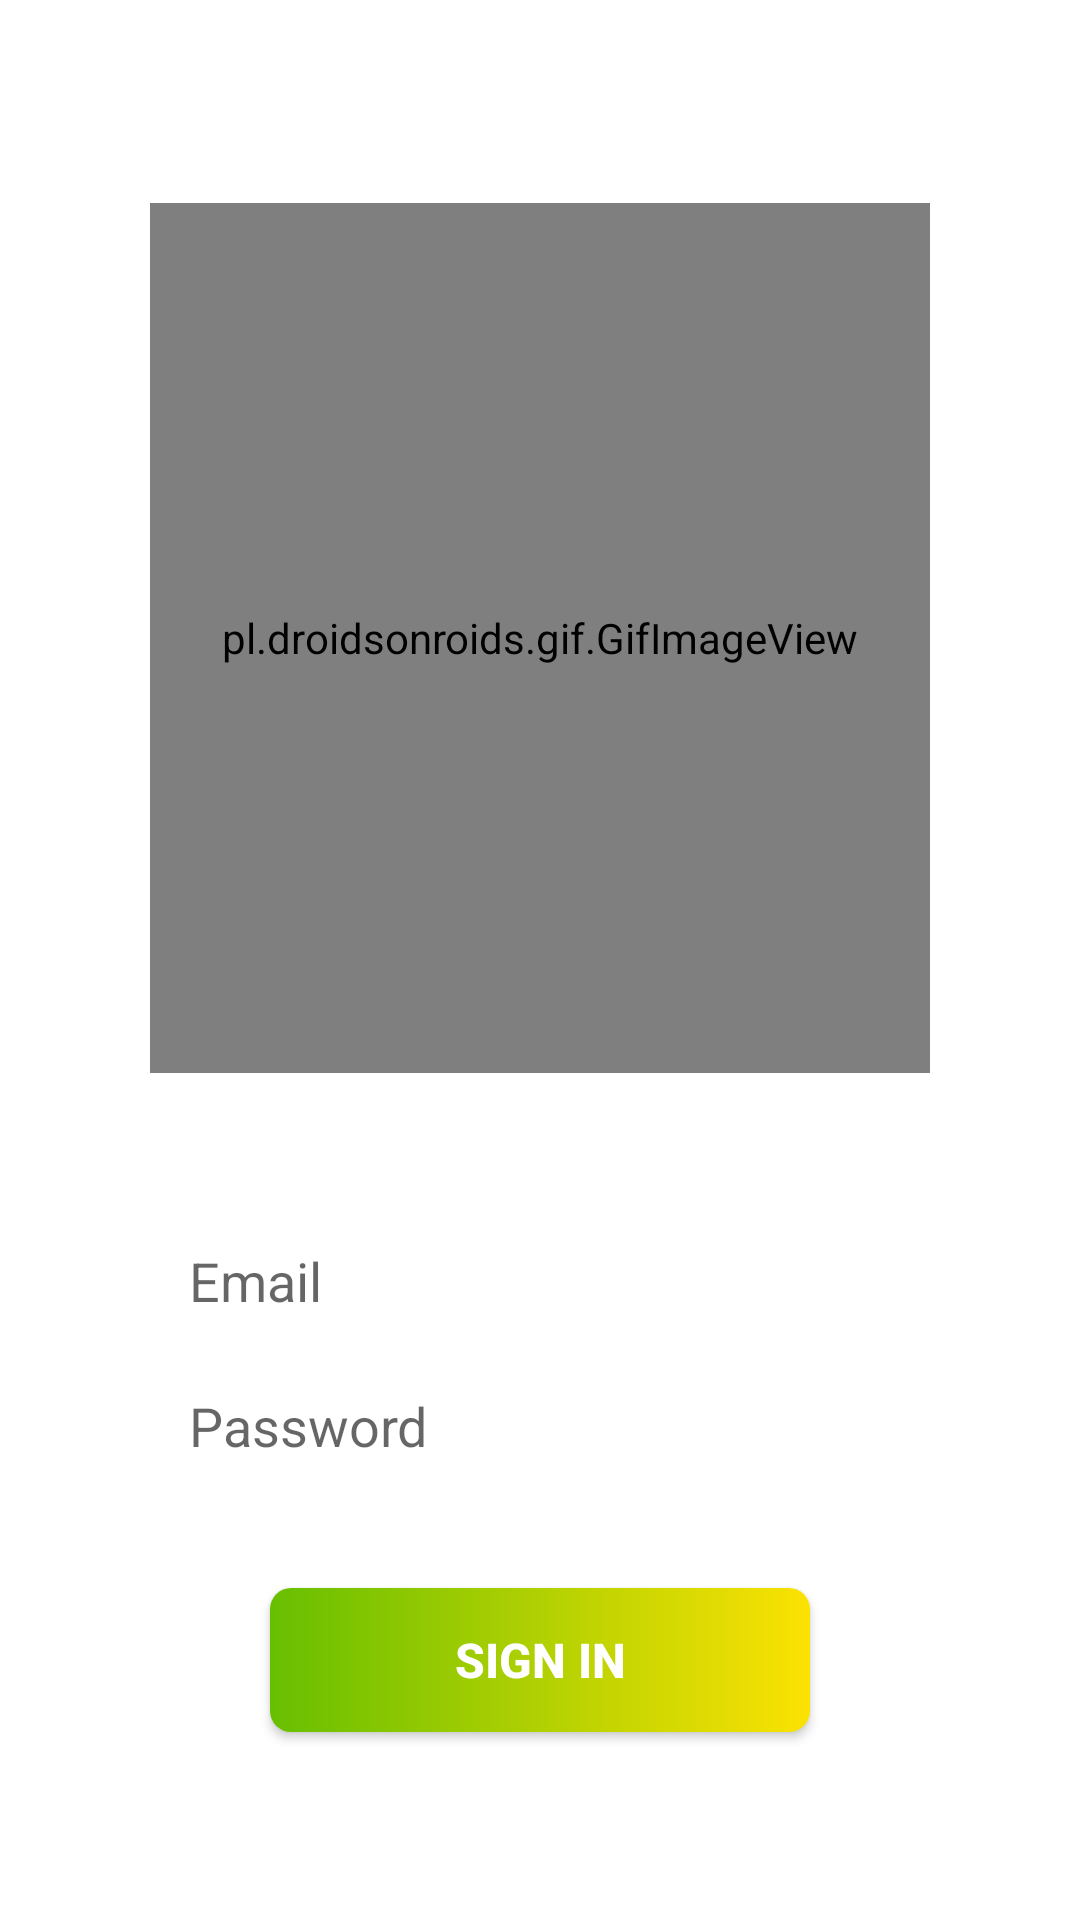

Write the Android layout XML for this screen, with the resource values it uses.
<!-- AndroidManifest.xml: application theme AppTheme -->
<!-- res/layout/activity_login.xml -->
<?xml version="1.0" encoding="utf-8"?>
<RelativeLayout xmlns:android="http://schemas.android.com/apk/res/android"
    xmlns:app="http://schemas.android.com/apk/res-auto"
    xmlns:tools="http://schemas.android.com/tools"
    android:layout_width="match_parent"
    android:layout_height="match_parent"
    android:background="@color/white"
    tools:context=".Login">

    <androidx.core.widget.NestedScrollView
        android:layout_width="match_parent"
        android:layout_height="match_parent"
        android:fillViewport="true"
        app:layout_behavior="com.google.android.material.appbar.AppBarLayout$ScrollingViewBehavior">

        <LinearLayout
            android:layout_width="match_parent"
            android:layout_height="match_parent"
            android:orientation="vertical"
            android:paddingStart="50dp"
            android:paddingEnd="50dp"
            android:gravity="center">



            <pl.droidsonroids.gif.GifImageView
                android:id="@+id/picture_holder"
                android:layout_width="290dp"
                android:layout_height="290dp"
                android:layout_marginTop="45dp"
                android:layout_marginBottom="40dp"
                android:src="@drawable/loading_6"/>

            <EditText
                android:layout_width="match_parent"
                android:layout_height="wrap_content"
                android:id="@+id/email"
                android:inputType="textEmailAddress"
                android:layout_marginTop="10dp"
                android:background="@drawable/text_border_"
                android:paddingTop="7dp"
                android:paddingBottom="7dp"
                android:paddingStart="13dp"
                android:textAlignment="viewStart"
                android:hint="Email"
                tools:ignore="RtlCompat,RtlSymmetry" />

            <EditText
                android:layout_width="match_parent"
                android:layout_height="wrap_content"
                android:layout_below="@+id/email"
                android:id="@+id/password"
                android:inputType="textPassword"
                android:layout_marginTop="10dp"
                android:background="@drawable/text_border_"
                android:paddingTop="7dp"
                android:paddingBottom="7dp"
                android:paddingStart="13dp"
                android:textAlignment="viewStart"
                android:hint="Password"
                tools:ignore="RtlCompat" />

            <Button
                android:layout_width="match_parent"
                android:layout_height="wrap_content"
                android:text="Sign in"
                android:layout_centerInParent="true"
                android:layout_below="@+id/password"
                android:padding="3dp"
                android:id="@+id/btn_login"
                android:textColor="#fff"
                android:textSize="16sp"
                android:textStyle="bold"
                android:layout_marginTop="35dp"
                android:layout_marginRight="40dp"
                android:layout_marginLeft="40dp"
                android:layout_marginBottom="40dp"
                android:background="@drawable/button_border_1"/>

        </LinearLayout>

    </androidx.core.widget.NestedScrollView>

    <ProgressBar
        android:id="@+id/progressBar"
        android:layout_width="50dp"
        android:layout_height="50dp"
        android:layout_centerInParent="true"
        android:visibility="gone" />

</RelativeLayout>
<!-- resources referenced by this layout -->
<resources>
  <color name="white">#FFFFFF</color>
  <!-- drawable button_border_1 (drawable) -->
  <?xml version="1.0" encoding="utf-8"?>
  <shape xmlns:android="http://schemas.android.com/apk/res/android">
  
      <stroke
          android:width="0dp"
          android:color="@color/white"/>
  
      <gradient
          android:startColor="@color/custom_green"
          android:endColor="@color/custom_yellow"
          android:angle="0"/>
  
      <corners
          android:radius="7dp"/>
  
  </shape>
  <style name="AppTheme" parent="Theme.AppCompat.Light.NoActionBar">
          
          <item name="colorPrimary">@color/custom_green</item>
          <item name="colorPrimaryDark">@color/custom_green</item>
          <item name="colorAccent">@color/custom_green</item>
          <item name="android:navigationBarColor">@color/white</item>
          <item name="android:statusBarColor">@color/transparent</item>
          <item name="android:windowTranslucentStatus">false</item>
          <item name="android:windowTranslucentNavigation">false</item>
      </style>
  <color name="custom_green">#67BF01</color>
  <color name="custom_yellow">#FBE203</color>
  <color name="transparent">#00FFFFFF</color>
</resources>
